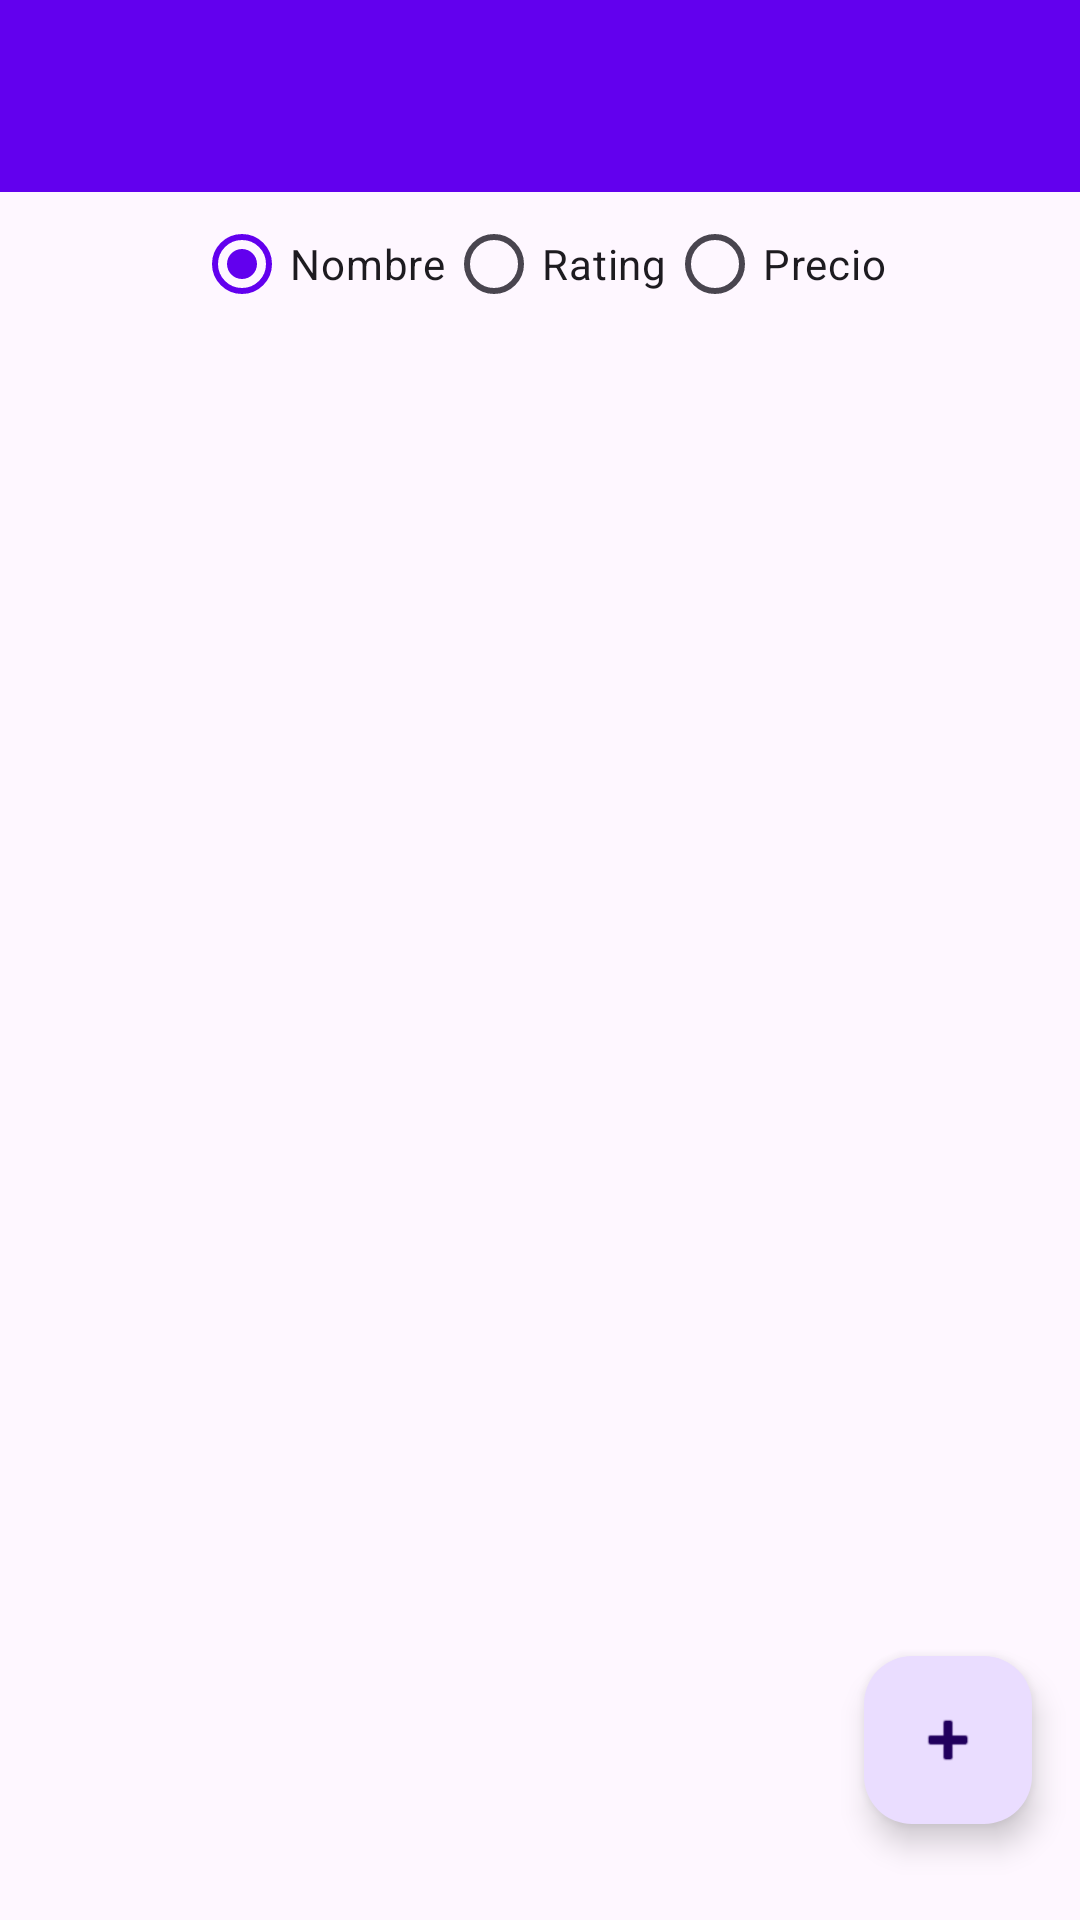

Android layout source for this screen:
<!-- AndroidManifest.xml: application theme Theme.Semana06Recycleview -->
<!-- res/layout/activity_main.xml -->
<?xml version="1.0" encoding="utf-8"?>
<FrameLayout xmlns:android="http://schemas.android.com/apk/res/android"
    xmlns:app="http://schemas.android.com/apk/res-auto"
    xmlns:tools="http://schemas.android.com/tools"
    android:layout_width="match_parent"
    android:layout_height="match_parent"
    android:orientation="vertical"
    tools:context=".MainActivity">

    <androidx.constraintlayout.widget.ConstraintLayout
        android:layout_width="match_parent"
        android:layout_height="wrap_content"
        android:orientation="horizontal"
        tools:ignore="MissingClass">

        <androidx.appcompat.widget.Toolbar
            android:id="@+id/tbPrincipal"
            app:layout_constraintStart_toStartOf="parent"
            app:layout_constraintTop_toTopOf="parent"
            android:layout_width="match_parent"
            android:layout_height="wrap_content"
            android:background="?attr/colorPrimary"
            android:minHeight="?attr/actionBarSize"
            android:theme="?attr/actionBarTheme" />

        <androidx.recyclerview.widget.RecyclerView
            android:id="@+id/rvListaPlatos"
            android:layout_width="match_parent"
            android:layout_height="600dp"
            android:layout_marginTop="10dp"
            app:layout_constraintTop_toBottomOf="@+id/rgTypeSearch"
            tools:layout_editor_absoluteX="-16dp" />

        <RadioGroup
            android:id="@+id/rgTypeSearch"
            android:layout_width="wrap_content"
            android:layout_height="wrap_content"
            android:orientation="horizontal"
            app:layout_constraintEnd_toEndOf="parent"
            app:layout_constraintStart_toStartOf="@+id/tbPrincipal"
            app:layout_constraintTop_toBottomOf="@+id/tbPrincipal">

            <RadioButton
                android:id="@+id/rbNombre"
                android:layout_width="wrap_content"
                android:layout_height="wrap_content"
                android:text="Nombre"
                android:checked="true"
                tools:layout_editor_absoluteX="20dp"
                tools:layout_editor_absoluteY="78dp" />

            <RadioButton
                android:id="@+id/rbRating"
                android:layout_width="wrap_content"
                android:layout_height="wrap_content"
                android:text="Rating"
                tools:layout_editor_absoluteX="20dp"
                tools:layout_editor_absoluteY="78dp" />

            <RadioButton
                android:id="@+id/rbPrecio"
                android:layout_width="wrap_content"
                android:layout_height="wrap_content"
                android:text="Precio"
                tools:layout_editor_absoluteX="20dp"
                tools:layout_editor_absoluteY="78dp" />

        </RadioGroup>


    </androidx.constraintlayout.widget.ConstraintLayout>




    <com.google.android.material.floatingactionbutton.FloatingActionButton
        android:id="@+id/fabAgregar"
        android:layout_width="wrap_content"
        android:layout_height="wrap_content"
        android:layout_gravity="bottom|end"
        android:clickable="true"
        android:layout_marginRight="16dp"
        android:layout_marginBottom="32dp"
        app:srcCompat="@android:drawable/ic_input_add" />


</FrameLayout>
<!-- resources referenced by this layout -->
<resources>
  <style name="Theme.Semana06Recycleview" parent="Theme.Material3.DayNight.NoActionBar">
          
          <item name="colorPrimary">@color/purple_500</item>
          <item name="colorPrimaryVariant">@color/purple_700</item>
          <item name="colorOnPrimary">@color/white</item>
          
          <item name="colorSecondary">@color/teal_200</item>
          <item name="colorSecondaryVariant">@color/teal_700</item>
          <item name="colorOnSecondary">@color/black</item>
          
          <item name="android:statusBarColor">?attr/colorPrimaryVariant</item>
          
      </style>
  <!-- not gathered from this repository: default colours our renderer supplied (Android Studio template values) -->
  <color name="purple_500">#FF6200EE</color>
  <color name="purple_700">#FF3700B3</color>
  <color name="teal_200">#FF03DAC5</color>
  <color name="teal_700">#FF018786</color>
  <color name="black">#FF000000</color>
  <color name="white">#FFFFFFFF</color>
</resources>
